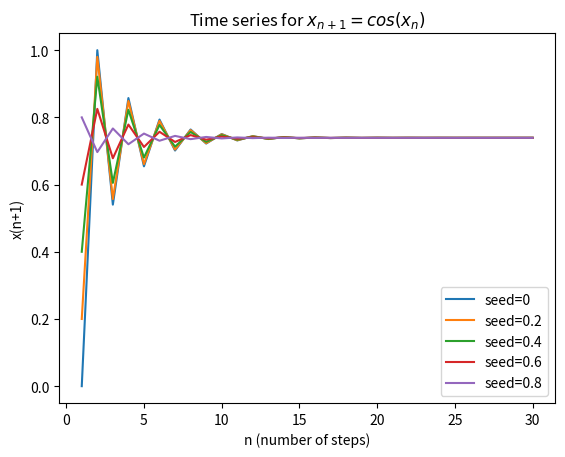

The matplotlib source for this figure:
import numpy as np
import matplotlib.pyplot as plt 

seedlist = [0, 0.2, 0.4, 0.6, 0.8];

for seed in seedlist:
    r = 1
    x0 = seed 
    x = [x0]
    it = 30
    i=1
    while i<it:
        rel = np.cos(r*x0) 
        x.append(rel)
        x0 = rel
        i += 1

    n = np.linspace(1,it,it)
    plt.plot(n,x,label='seed=%s'%seed)
    
plt.xlabel("n (number of steps)")
plt.ylabel("x(n+1)")
plt.legend()
plt.title("Time series for $x_{n+1}=cos(x_n)$")
plt.show()